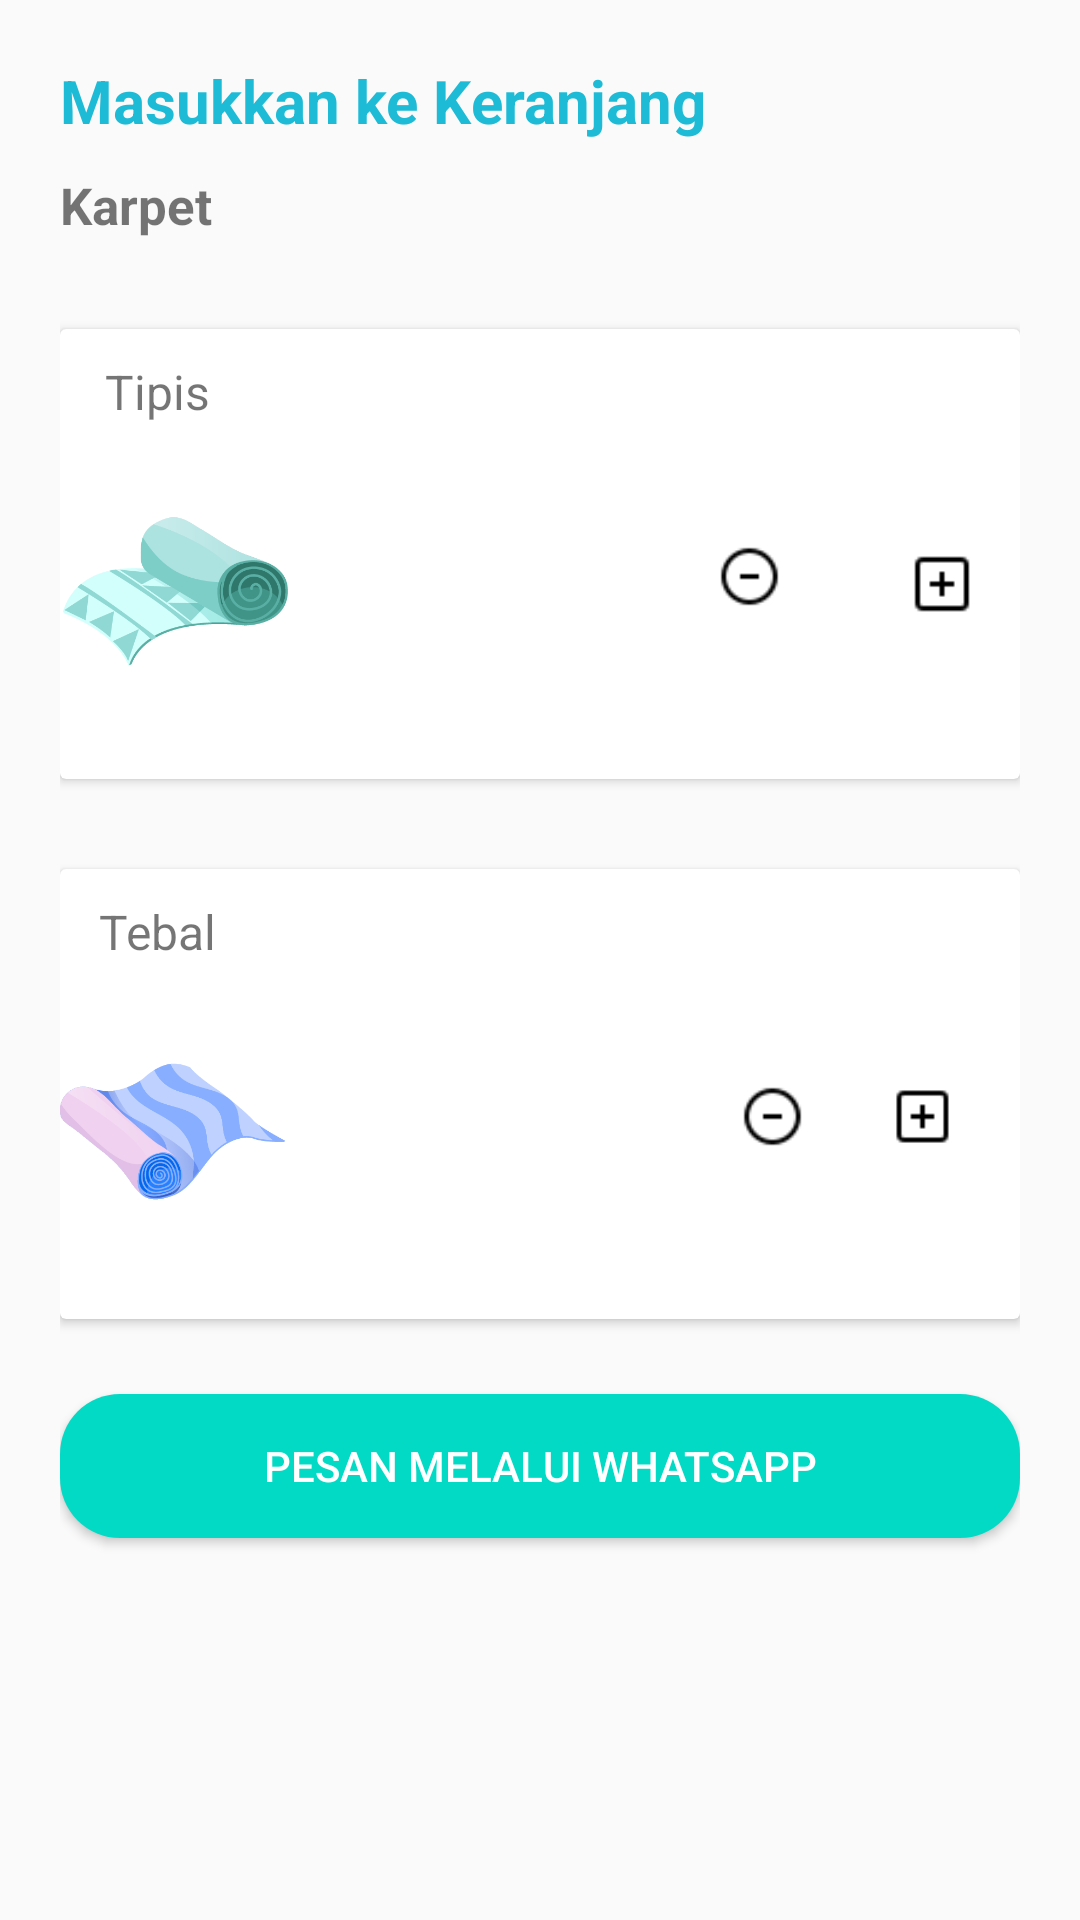

This screen was rendered from an Android layout file. Write that file and the resources it references.
<!-- AndroidManifest.xml: application theme Theme.LaundryTelkom -->
<!-- res/layout/activity_karpet.xml -->
<?xml version="1.0" encoding="utf-8"?>
<androidx.constraintlayout.widget.ConstraintLayout xmlns:android="http://schemas.android.com/apk/res/android"
    xmlns:app="http://schemas.android.com/apk/res-auto"
    xmlns:tools="http://schemas.android.com/tools"
    android:id="@+id/container"
    android:layout_width="match_parent"
    android:layout_height="match_parent">

    <LinearLayout
        android:layout_width="match_parent"
        android:layout_height="match_parent"
        android:orientation="vertical"
        android:padding="20dp">

        <RelativeLayout
            android:layout_width="match_parent"
            android:layout_height="wrap_content">

            <LinearLayout
                android:layout_width="wrap_content"
                android:layout_height="wrap_content"
                android:orientation="vertical">

                <TextView
                    android:layout_width="wrap_content"
                    android:layout_height="wrap_content"
                    android:text="Masukkan ke Keranjang"
                    android:textColor="#1DBBD6"
                    android:textSize="20sp"
                    android:textStyle="bold" />


            </LinearLayout>

            <androidx.cardview.widget.CardView
                android:layout_width="wrap_content"
                android:layout_height="wrap_content"
                android:layout_alignParentRight="true"
                android:layout_centerInParent="true">

            </androidx.cardview.widget.CardView>

        </RelativeLayout>

        <TextView
            android:layout_width="match_parent"
            android:layout_height="wrap_content"
            android:layout_marginTop="10dp"
            android:text="Karpet"
            android:textSize="17sp"
            android:textStyle="bold" />

        <androidx.cardview.widget.CardView
            android:layout_width="match_parent"
            android:layout_height="150dp"
            android:layout_centerInParent="true"
            android:layout_marginTop="30dp">

            <TextView
                android:layout_width="wrap_content"
                android:layout_height="wrap_content"
                android:layout_marginLeft="15dp"
                android:layout_marginTop="10dp"
                android:text="Tipis"
                android:textSize="16sp"
                android:textAlignment="gravity" />


            <LinearLayout
                android:layout_width="match_parent"
                android:layout_height="wrap_content"
                android:layout_marginTop="20dp"
                android:orientation="horizontal">

                <ImageView
                    android:id="@+id/baju"
                    android:layout_width="75dp"
                    android:layout_height="75dp"
                    android:layout_marginLeft="1dp"
                    android:layout_marginTop="30dp"
                    android:src="@drawable/karpet" />

                <TextView
                    android:id="@+id/many_products_tipis"
                    style="bold|underline"
                    android:layout_width="wrap_content"
                    android:layout_height="wrap_content"
                    android:layout_marginLeft="190dp"
                    android:layout_marginTop="50dp"
                    android:textSize="16sp"
                    tools:text="0" />

                <ImageView
                    android:id="@+id/plus_tipis"
                    android:layout_width="26dp"
                    android:layout_height="30dp"
                    android:layout_marginLeft="15dp"
                    android:layout_marginTop="50dp"
                    android:src="@drawable/icon_plus" />

                <ImageView
                    android:id="@+id/minus_tipis"
                    android:layout_width="25dp"
                    android:layout_height="25dp"
                    android:layout_marginLeft="-90dp"
                    android:layout_marginTop="50dp"
                    android:src="@drawable/icon_minus" />


            </LinearLayout>


        </androidx.cardview.widget.CardView>

        <androidx.cardview.widget.CardView
            android:layout_width="match_parent"
            android:layout_height="150dp"
            android:layout_centerInParent="true"
            android:layout_marginTop="30dp">

            <TextView
                android:layout_width="wrap_content"
                android:layout_height="wrap_content"
                android:layout_marginLeft="13dp"
                android:layout_marginTop="10dp"
                android:text="Tebal"
                android:textSize="16sp"
                android:textAlignment="gravity" />

            <LinearLayout
                android:layout_width="match_parent"
                android:layout_height="wrap_content"
                android:layout_marginTop="20dp"
                android:orientation="horizontal">

                <ImageView
                    android:id="@+id/tebal"
                    android:layout_width="75dp"
                    android:layout_height="75dp"
                    android:layout_marginTop="30dp"
                    android:src="@drawable/karpet1" />

                <ImageView
                    android:id="@+id/minus_tebal"
                    android:layout_width="25dp"
                    android:layout_height="25dp"
                    android:layout_marginLeft="150dp"
                    android:layout_marginTop="50dp"
                    android:src="@drawable/icon_minus" />

                <TextView
                    android:id="@+id/many_products_tebal"
                    style="bold|underline"
                    android:layout_width="wrap_content"
                    android:layout_height="wrap_content"
                    android:layout_marginLeft="10dp"
                    android:layout_marginTop="50dp"
                    android:textSize="16sp"
                    tools:text="0" />

                <ImageView
                    android:id="@+id/plus_tebal"
                    android:layout_width="25dp"
                    android:layout_height="25dp"
                    android:layout_marginLeft="15dp"
                    android:layout_marginTop="50dp"
                    android:src="@drawable/icon_plus" />

            </LinearLayout>


        </androidx.cardview.widget.CardView>

        <androidx.appcompat.widget.AppCompatButton
            android:id="@+id/send_message"
            android:layout_width="match_parent"
            android:layout_height="wrap_content"
            android:layout_marginTop="25dp"
            android:background="@drawable/button_bg"
            android:text="Pesan Melalui Whatsapp"
            android:textColor="@color/white"
            app:layout_constraintEnd_toEndOf="parent"
            app:layout_constraintStart_toStartOf="parent"
            app:layout_constraintTop_toBottomOf="@+id/textView4" />


    </LinearLayout>

</androidx.constraintlayout.widget.ConstraintLayout>
<!-- resources referenced by this layout -->
<resources>
  <color name="white">#FFFFFFFF</color>
  <!-- drawable button_bg (drawable) -->
  <?xml version="1.0" encoding="utf-8"?>
  <shape xmlns:android="http://schemas.android.com/apk/res/android">
  
      <corners android:radius="20dp"/>
      <solid android:color="@color/teal_200"/>
  
  
  </shape>
  <!-- drawable icon_minus: png bitmap (drawable-xhdpi, 516 bytes) -->
  <!-- drawable icon_plus: png bitmap (drawable-xhdpi, 234 bytes) -->
  <!-- drawable karpet: png bitmap (drawable, 22243 bytes) -->
  <!-- drawable karpet1: png bitmap (drawable-ldpi, 24992 bytes) -->
  <style name="Theme.LaundryTelkom" parent="Theme.AppCompat.Light.DarkActionBar">
          <item name="android:forceDarkAllowed">false</item>
          
          <item name="colorPrimary">@color/blue_primary</item>
          <item name="colorPrimaryVariant">@color/purple_700</item>
          <item name="colorOnPrimary">@color/white</item>
          
          <item name="colorSecondary">@color/teal_200</item>
          <item name="colorSecondaryVariant">@color/teal_700</item>
          <item name="colorOnSecondary">@color/black</item>
          
          <item name="android:statusBarColor" tools:targetApi="l">?attr/colorPrimaryVariant</item>
          
  
      </style>
  <color name="teal_200">#FF03DAC5</color>
  <color name="blue_primary">#0984e3</color>
  <color name="purple_700">#FF3700B3</color>
  <color name="teal_700">#FF018786</color>
  <color name="black">#FF000000</color>
</resources>
